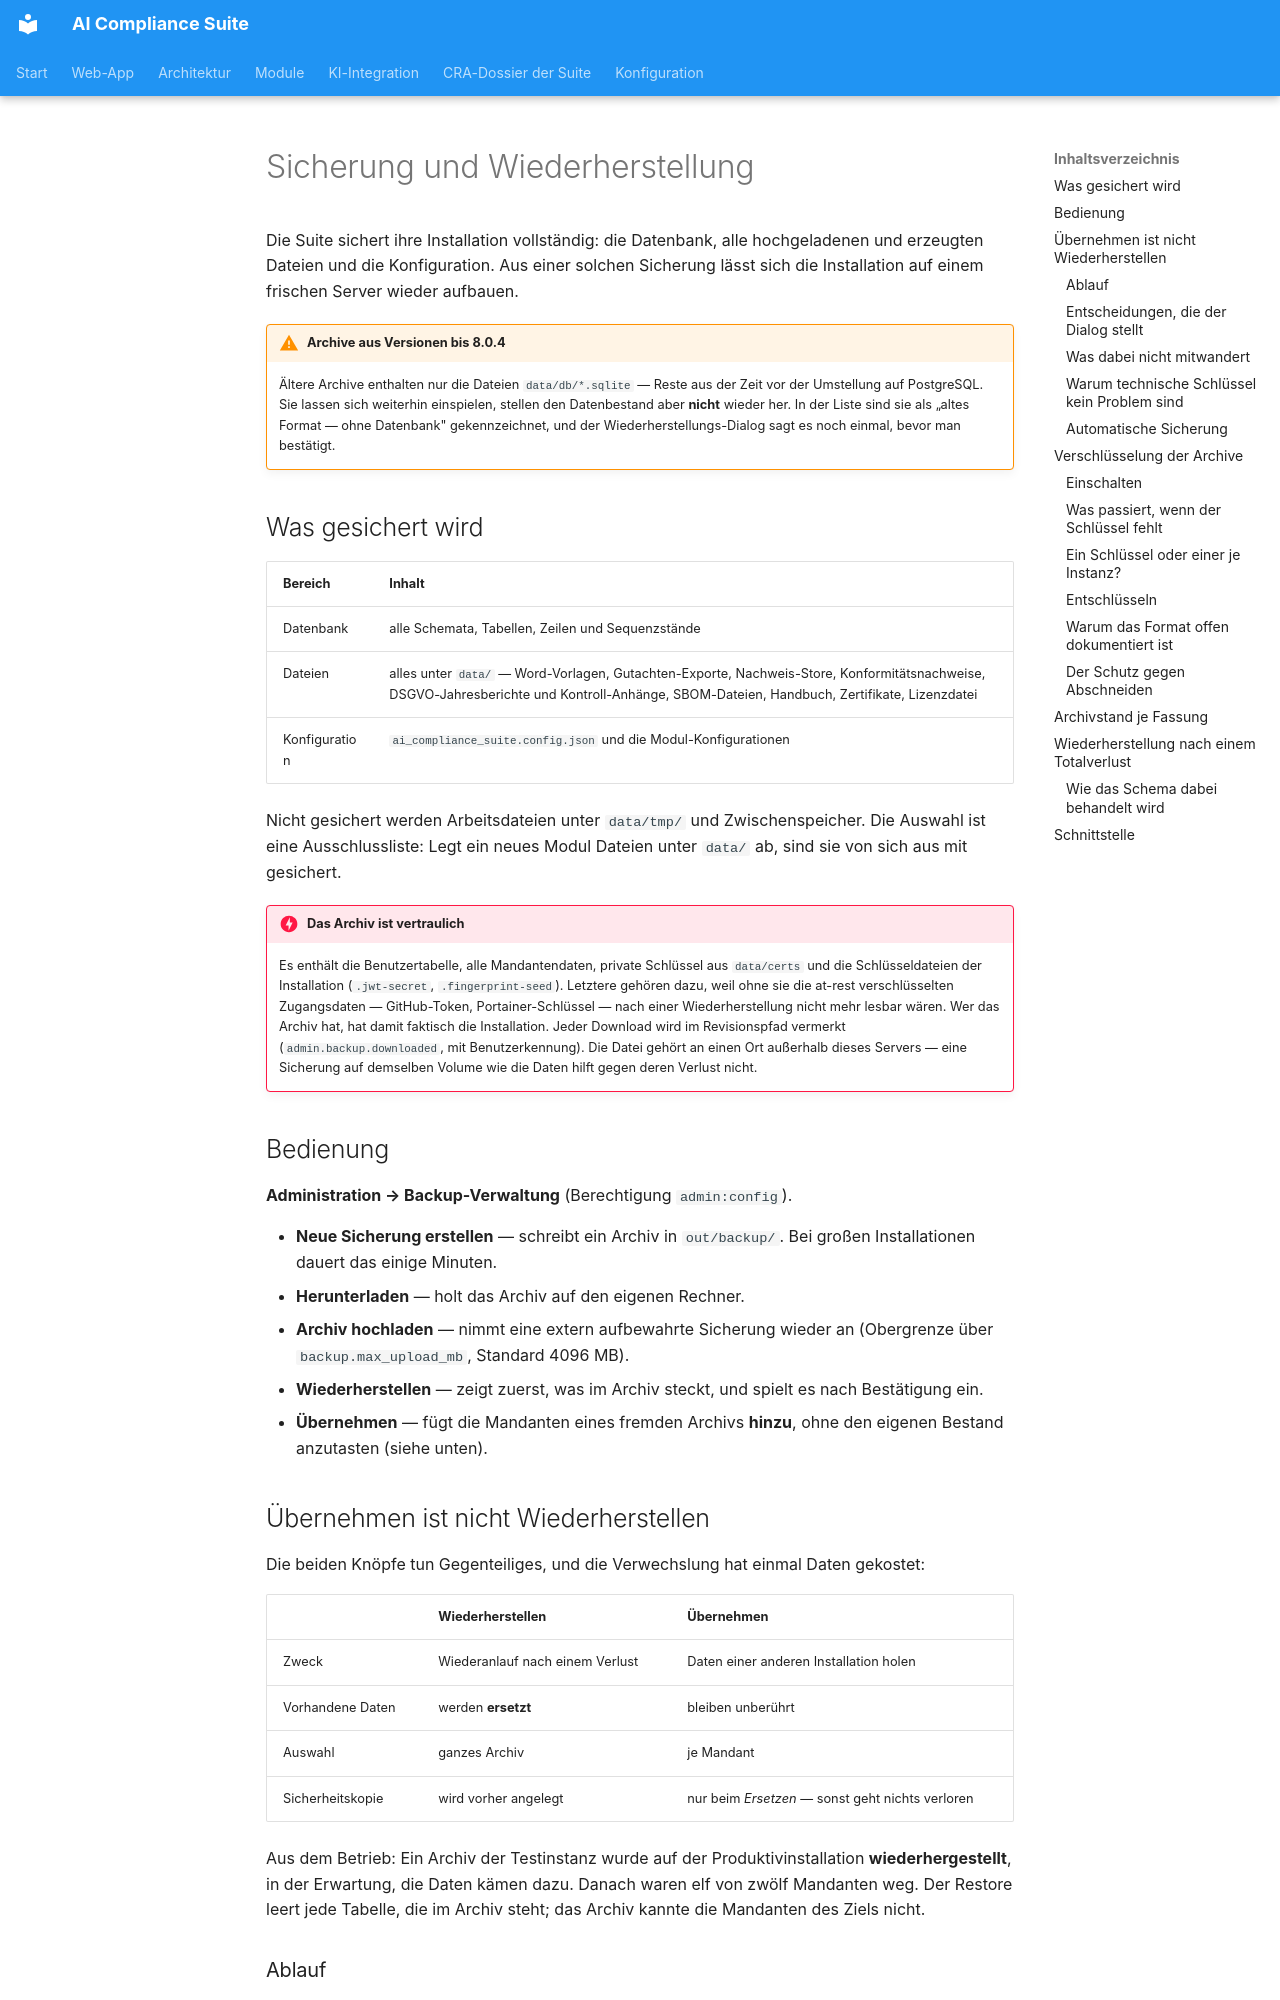

repository: martinzeifang/aics-public · page: web/backup-restore/index.html · generator: mkdocs

# Sicherung und Wiederherstellung

Die Suite sichert ihre Installation vollständig: die Datenbank, alle
hochgeladenen und erzeugten Dateien und die Konfiguration. Aus einer solchen
Sicherung lässt sich die Installation auf einem frischen Server wieder
aufbauen.

!!! warning "Archive aus Versionen bis 8.0.4"
    Ältere Archive enthalten nur die Dateien `data/db/*.sqlite` — Reste aus der
    Zeit vor der Umstellung auf PostgreSQL. Sie lassen sich weiterhin einspielen,
    stellen den Datenbestand aber **nicht** wieder her. In der Liste sind sie als
    „altes Format — ohne Datenbank" gekennzeichnet, und der
    Wiederherstellungs-Dialog sagt es noch einmal, bevor man bestätigt.

## Was gesichert wird

| Bereich | Inhalt |
|---|---|
| Datenbank | alle Schemata, Tabellen, Zeilen und Sequenzstände |
| Dateien | alles unter `data/` — Word-Vorlagen, Gutachten-Exporte, Nachweis-Store, Konformitätsnachweise, DSGVO-Jahresberichte und Kontroll-Anhänge, SBOM-Dateien, Handbuch, Zertifikate, Lizenzdatei |
| Konfiguration | `ai_compliance_suite.config.json` und die Modul-Konfigurationen |

Nicht gesichert werden Arbeitsdateien unter `data/tmp/` und Zwischenspeicher.
Die Auswahl ist eine Ausschlussliste: Legt ein neues Modul Dateien unter `data/`
ab, sind sie von sich aus mit gesichert.

!!! danger "Das Archiv ist vertraulich"
    Es enthält die Benutzertabelle, alle Mandantendaten, private Schlüssel aus
    `data/certs` und die Schlüsseldateien der Installation (`.jwt-secret`,
    `.fingerprint-seed`). Letztere gehören dazu, weil ohne sie die at-rest
    verschlüsselten Zugangsdaten — GitHub-Token, Portainer-Schlüssel — nach einer
    Wiederherstellung nicht mehr lesbar wären. Wer das Archiv hat, hat damit
    faktisch die Installation. Jeder Download wird im Revisionspfad vermerkt
    (`admin.backup.downloaded`, mit Benutzerkennung). Die Datei gehört an einen
    Ort außerhalb dieses Servers — eine Sicherung auf demselben Volume wie die
    Daten hilft gegen deren Verlust nicht.

## Bedienung

**Administration → Backup-Verwaltung** (Berechtigung `admin:config`).

- **Neue Sicherung erstellen** — schreibt ein Archiv in `out/backup/`. Bei
  großen Installationen dauert das einige Minuten.
- **Herunterladen** — holt das Archiv auf den eigenen Rechner.
- **Archiv hochladen** — nimmt eine extern aufbewahrte Sicherung wieder an
  (Obergrenze über `backup.max_upload_mb`, Standard 4096 MB).
- **Wiederherstellen** — zeigt zuerst, was im Archiv steckt, und spielt es nach
  Bestätigung ein.
- **Übernehmen** — fügt die Mandanten eines fremden Archivs **hinzu**, ohne den
  eigenen Bestand anzutasten (siehe unten).

## Übernehmen ist nicht Wiederherstellen

Die beiden Knöpfe tun Gegenteiliges, und die Verwechslung hat einmal Daten
gekostet:

| | Wiederherstellen | Übernehmen |
|---|---|---|
| Zweck | Wiederanlauf nach einem Verlust | Daten einer anderen Installation holen |
| Vorhandene Daten | werden **ersetzt** | bleiben unberührt |
| Auswahl | ganzes Archiv | je Mandant |
| Sicherheitskopie | wird vorher angelegt | nur beim *Ersetzen* — sonst geht nichts verloren |

Aus dem Betrieb: Ein Archiv der Testinstanz wurde auf der Produktivinstallation
**wiederhergestellt**, in der Erwartung, die Daten kämen dazu. Danach waren elf
von zwölf Mandanten weg. Der Restore leert jede Tabelle, die im Archiv steht;
das Archiv kannte die Mandanten des Ziels nicht.

### Ablauf

1. Archiv der Quellinstallation dort herunterladen und hier **hochladen**.
2. In der Zeile des Archivs **📥 Übernehmen** wählen. Der Dialog listet die
   Mandanten des Archivs mit ihren Projekten und sagt je Zeile, ob es sie hier
   schon gibt. Vorausgewählt ist, was hier fehlt.
3. **Probelauf** rechnet alles durch und schreibt nichts — dieselben Zahlen,
   ohne Wirkung.
4. **Übernehmen** fügt ein.
